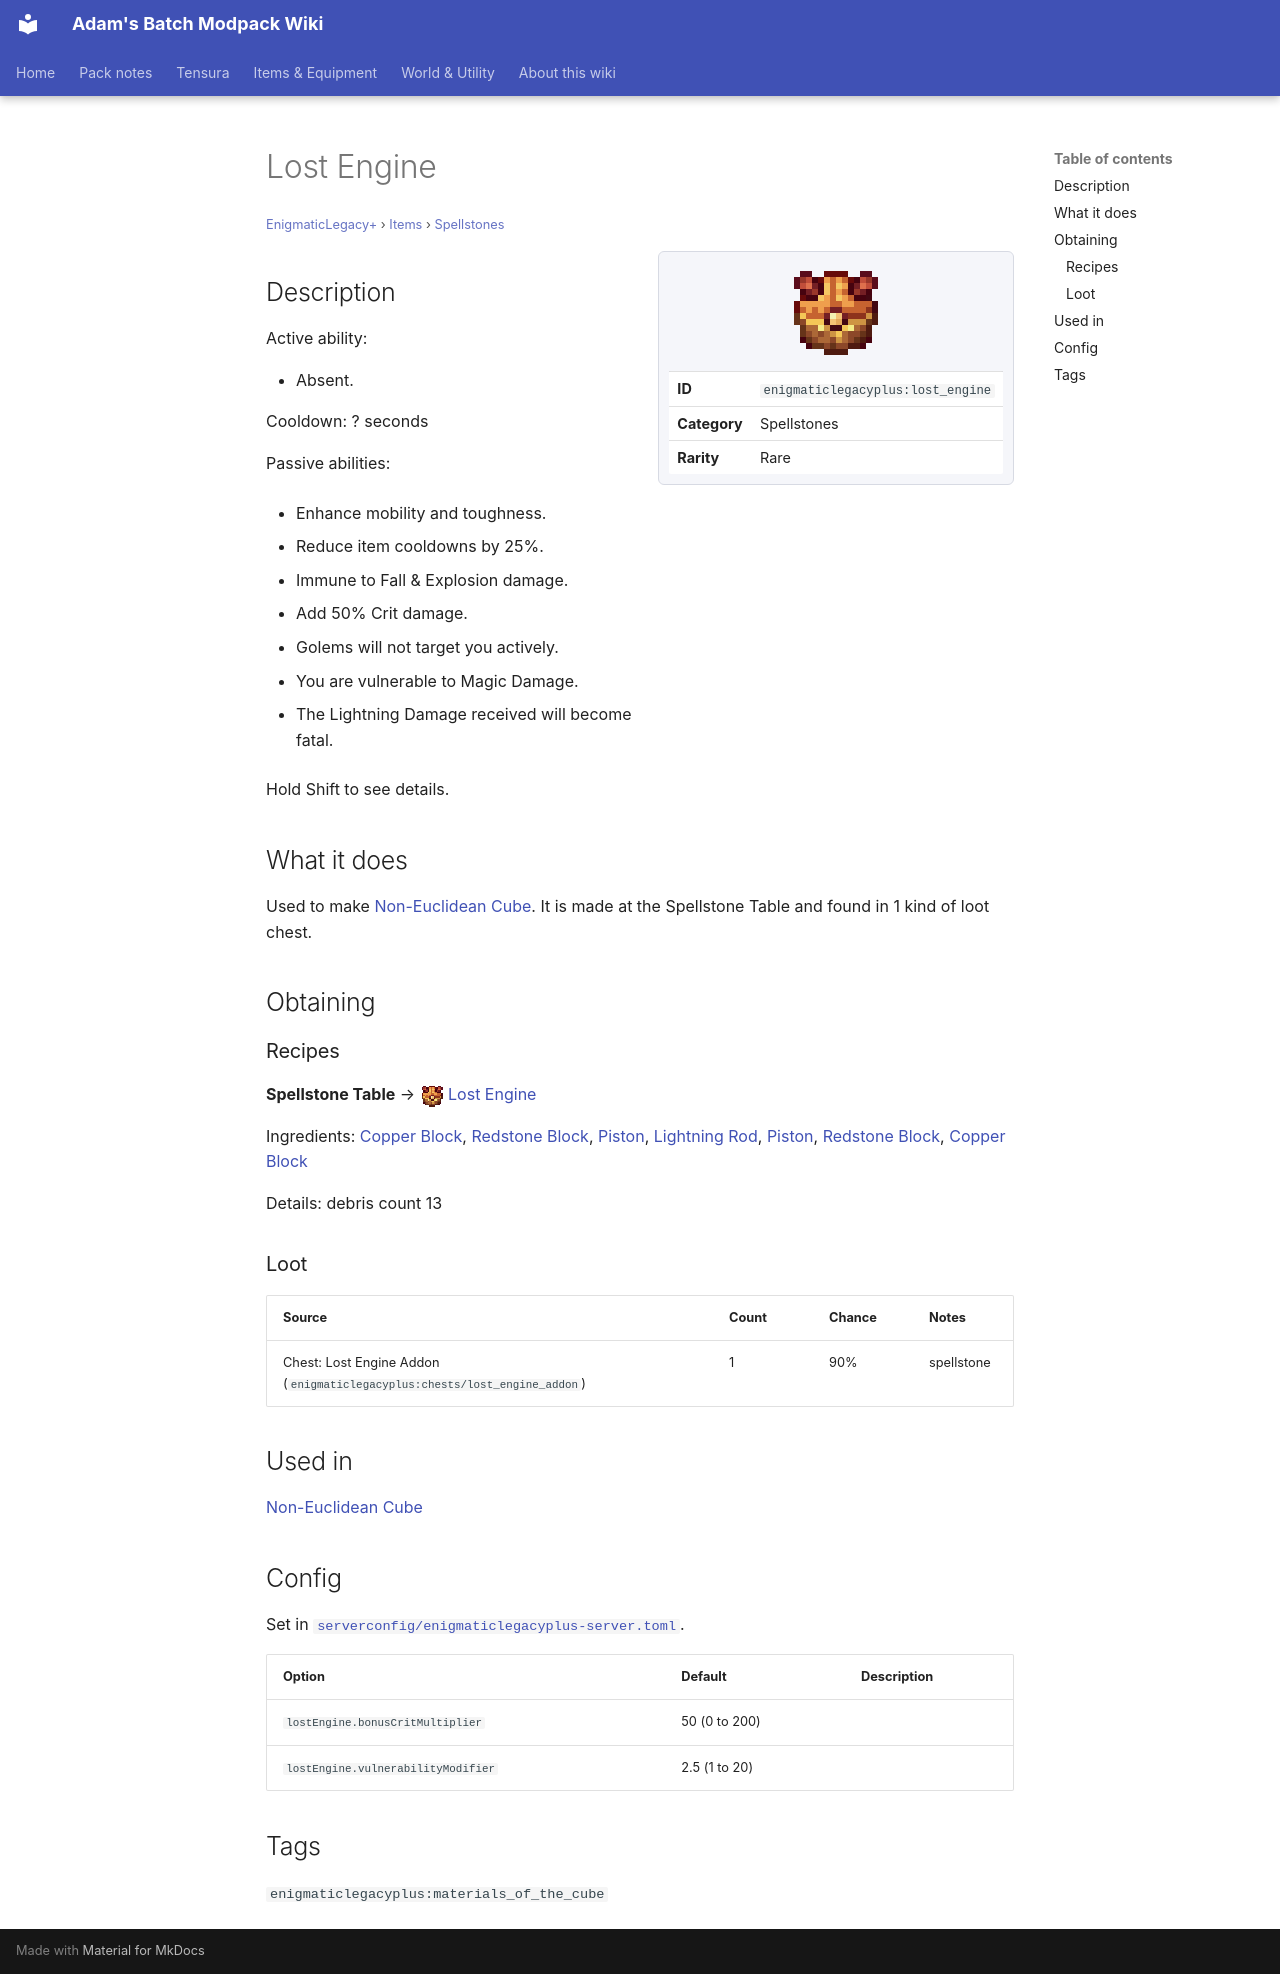

repository: Proteus-Nell/Adams-Batch-MC-Modpack-Wiki · page: enigmatic-legacy-plus/items/spellstones/lost-engine/index.html · generator: mkdocs

# Lost Engine

<small>[EnigmaticLegacy+](../../index.md) &rsaquo; [Items](../index.md) &rsaquo; [Spellstones](index.md)</small>

<div class="infobox" markdown>

![Lost Engine](../../../assets/icons/enigmaticlegacyplus/item/lost_engine.png)

| | |
|---|---|
| **ID** | `enigmaticlegacyplus:lost_engine` |
| **Category** | Spellstones |
| **Rarity** | Rare |

</div>

## Description

Active ability:

- Absent.

Сooldown: ? seconds

Passive abilities:

- Enhance mobility and toughness.

- Reduce item cooldowns by 25%.

- Immune to Fall &amp; Explosion damage.

- Add 50% Crit damage.

- Golems will not target you actively.

- You are vulnerable to Magic Damage.

- The Lightning Damage received will become fatal.

Hold Shift to see details.

## What it does

Used to make [Non-Euclidean Cube](the-cube.md). It is made at the Spellstone Table and found in 1 kind of loot chest.

## Obtaining

### Recipes

**Spellstone Table** &rarr; ![](../../../assets/icons/enigmaticlegacyplus/item/lost_engine.png) [Lost Engine](lost-engine.md)

Ingredients:  [Copper Block](https://minecraft.wiki/w/Copper_Block),  [Redstone Block](https://minecraft.wiki/w/Redstone_Block),  [Piston](https://minecraft.wiki/w/Piston),  [Lightning Rod](https://minecraft.wiki/w/Lightning_Rod),  [Piston](https://minecraft.wiki/w/Piston),  [Redstone Block](https://minecraft.wiki/w/Redstone_Block),  [Copper Block](https://minecraft.wiki/w/Copper_Block)

Details: debris count 13

### Loot

| Source | Count | Chance | Notes |
|---|---|---|---|
| Chest: Lost Engine Addon (`enigmaticlegacyplus:chests/lost_engine_addon`) | 1 | 90% | spellstone |

## Used in

[Non-Euclidean Cube](the-cube.md)

## Config

Set in [`serverconfig/enigmaticlegacyplus-server.toml`](../../configs/serverconfig-enigmaticlegacyplus-server.md).

| Option | Default | Description |
|---|---|---|
| `lostEngine.bonusCritMultiplier` | 50 (0 to 200) |  |
| `lostEngine.vulnerabilityModifier` | 2.5 (1 to 20) |  |

## Tags

`enigmaticlegacyplus:materials_of_the_cube`
